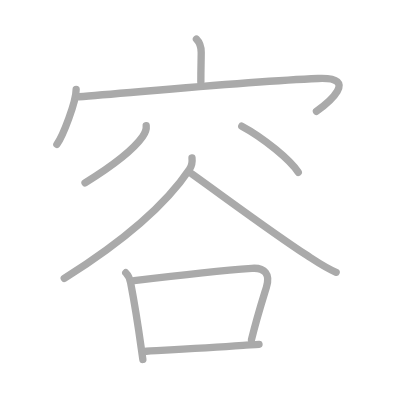
t = 0.00 s
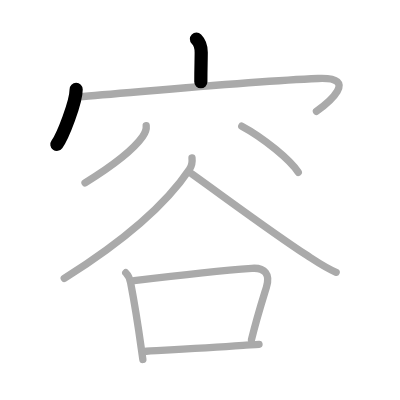
t = 2.00 s
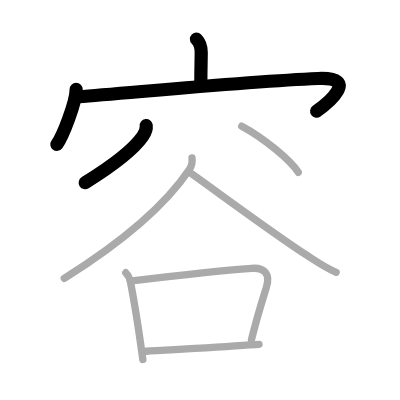
t = 4.00 s
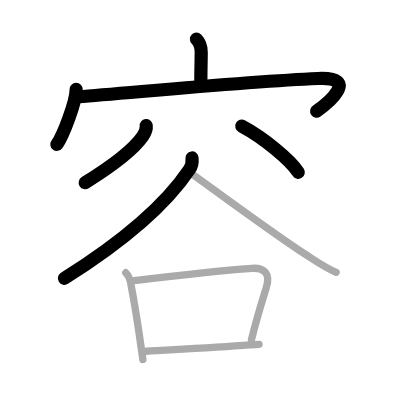
t = 6.00 s
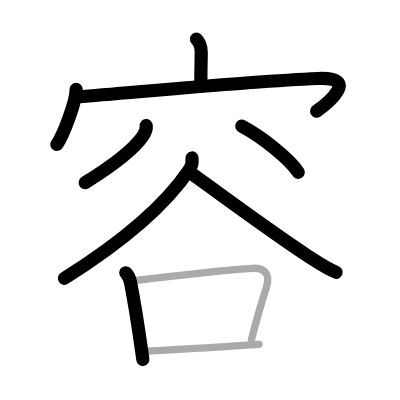
t = 8.00 s
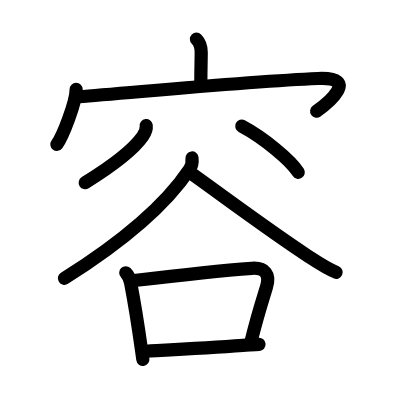
t = 10.00 s

The animated SVG that drew these frames (rendered in a browser with its animation timeline set to each time). Animation: 10 SMIL elements (animate=10); one cycle of 10.00 s.

<?xml version="1.0" standalone="no"?>
<!DOCTYPE svg PUBLIC "-//W3C//DTD SVG 1.1//EN"   "http://www.w3.org/Graphics/SVG/1.1/DTD/svg11.dtd">
<svg width="400px" height="400px"  version="1.1" xmlns="http://www.w3.org/2000/svg">
  <defs>
    <marker id="Triangle" viewBox="0 0 10 10" refX="0" refY="5" markerUnits="strokeWidth" markerWidth="3" style="stroke-opacity:0%;fill:#aaaaaa;" markerHeight="2" orient="auto">
      <path d="M 0 0 L 10 5 L 0 10 z" />
    </marker>
    
    <marker id="Arrow" viewBox="0 0 10 10" refX="5" refY="5" markerUnits="strokeWidth" markerWidth="1.8" style="stroke-opacity:0%;fill:#770000;" markerHeight="2" orient="auto">
      <path d="M 0 4 L 6 4 L 4 1 L 10 5 L 4 9 L 6 6 L 0 6 z" />
        <circle cx="5" cy="5" r="5" />
      </marker>
    
    <marker id="TriangleRed" viewBox="0 0 10 10" refX="0" refY="5" markerUnits="strokeWidth" markerWidth="3" style="stroke-opacity:0%;fill:#CC0000;" markerHeight="2" orient="auto">
      <path d="M 0 0 L 10 5 L 0 10 z" />
    </marker>
    
    <marker id="ArrowRed" viewBox="0 0 10 10" refX="5" refY="5" markerUnits="strokeWidth" markerWidth="1.8" style="stroke-opacity:0%;fill:#CC0000;" markerHeight="2" orient="auto">
      <path d="M 0 4 L 6 4 L 4 1 L 10 5 L 4 9 L 6 6 L 0 6 z" />
        <circle cx="5" cy="5" r="5" />
      </marker>
    
  </defs>
  
  <path style="fill:#ffffff; fill-opacity:100%; fill-rule:evenodd; stroke-width:0;" d="M 0 0 L 400px 0 L 400px 400px L 0 400px L 0 0" />

  <g transform="scale(3.6697247706422 3.6697247706422)">
<path style="fill:none; fill-opacity:0%; fill-rule:evenodd; stroke:#aaaaaa; stroke-opacity:100%; stroke-width: 1.5pt; stroke-linejoin:round; stroke-linecap:round;" d="M53.53 10.66c0.84 0.84 1.3 2.44 1.3 3.63c0 1.96-0.1 4.21-0.1 8.06"></path>
<path style="fill:none; fill-opacity:0%; fill-rule:evenodd; stroke:#aaaaaa; stroke-opacity:100%; stroke-width: 1.5pt; stroke-linejoin:round; stroke-linecap:round;" d="M20.75 24.38c0 3.39-3.61 12.7-5.25 14.96"></path>
<path style="fill:none; fill-opacity:0%; fill-rule:evenodd; stroke:#aaaaaa; stroke-opacity:100%; stroke-width: 1.5pt; stroke-linejoin:round; stroke-linecap:round;" d="M21.51 26.36c13.49-0.98 44.87-4.11 65.16-4.97c11.61-0.49 2.46 6.9-0.43 8.93"></path>
<path style="fill:none; fill-opacity:0%; fill-rule:evenodd; stroke:#aaaaaa; stroke-opacity:100%; stroke-width: 1.5pt; stroke-linejoin:round; stroke-linecap:round;" d="M39.84 34.23c0.13 1.1-0.32 2.05-0.98 2.98c-2.59 3.68-7.83 7.74-15.69 12.6"></path>
<path style="fill:none; fill-opacity:0%; fill-rule:evenodd; stroke:#aaaaaa; stroke-opacity:100%; stroke-width: 1.5pt; stroke-linejoin:round; stroke-linecap:round;" d="M65.88 34.38c6.01 3.2 13.34 9.31 15.4 12.58"></path>
<path style="fill:none; fill-opacity:0%; fill-rule:evenodd; stroke:#aaaaaa; stroke-opacity:100%; stroke-width: 1.5pt; stroke-linejoin:round; stroke-linecap:round;" d="M52.32 43.05c0.09 0.77-0.03 2.13-0.69 3.1c-6.01 8.97-17.01 18.97-34.12 29.71"></path>
<path style="fill:none; fill-opacity:0%; fill-rule:evenodd; stroke:#aaaaaa; stroke-opacity:100%; stroke-width: 1.5pt; stroke-linejoin:round; stroke-linecap:round;" d="M52.23 47.34c10.69 7.66 22.21 16.25 31.45 22.27c2.87 1.87 5.07 3.4 7.92 4.59"></path>
<path style="fill:none; fill-opacity:0%; fill-rule:evenodd; stroke:#aaaaaa; stroke-opacity:100%; stroke-width: 1.5pt; stroke-linejoin:round; stroke-linecap:round;" d="M34.27 74.32c0.71 0.71 1.12 1.64 1.32 2.71C37 84.38 37.56 88.22 38.51 95c0.15 1.03 0.29 2.03 0.42 2.96"></path>
<path style="fill:none; fill-opacity:0%; fill-rule:evenodd; stroke:#aaaaaa; stroke-opacity:100%; stroke-width: 1.5pt; stroke-linejoin:round; stroke-linecap:round;" d="M36.56 76.45c11.31-1.36 23.31-2.7 32.08-3.34c3.51-0.25 5.07 1.59 3.96 5.17c-1.56 5.04-2.56 8.12-4.07 14.3"></path>
<path style="fill:none; fill-opacity:0%; fill-rule:evenodd; stroke:#aaaaaa; stroke-opacity:100%; stroke-width: 1.5pt; stroke-linejoin:round; stroke-linecap:round;" d="M39.86 95.72c8.45-0.47 16.94-0.92 26.38-1.6c1.26-0.09 3.04-0.18 4.34-0.28"></path>

<path style="fill:none; fill-opacity:0%; fill-rule:evenodd; stroke:#000000; stroke-opacity:100%; stroke-width: 2.7pt; stroke-linejoin:round; stroke-linecap:round;" d="M53.53 10.66c0.84 0.84 1.3 2.44 1.3 3.63c0 1.96-0.1 4.21-0.1 8.06" pathLength="100" stroke-dashoffset="100" stroke-dasharray="100 105"><animate id="dashAnim1" attributeName="stroke-dashoffset" from="100" to="0" dur="1s" calcMode="linear" fill="freeze"/></path>
<path style="fill:none; fill-opacity:0%; fill-rule:evenodd; stroke:#000000; stroke-opacity:100%; stroke-width: 2.7pt; stroke-linejoin:round; stroke-linecap:round;" d="M20.75 24.38c0 3.39-3.61 12.7-5.25 14.96" pathLength="100" stroke-dashoffset="100" stroke-dasharray="100 105"><animate id="dashAnim2" attributeName="stroke-dashoffset" from="100" to="0" dur="1s" calcMode="linear" begin="dashAnim1.end" fill="freeze"/></path>
<path style="fill:none; fill-opacity:0%; fill-rule:evenodd; stroke:#000000; stroke-opacity:100%; stroke-width: 2.7pt; stroke-linejoin:round; stroke-linecap:round;" d="M21.51 26.36c13.49-0.98 44.87-4.11 65.16-4.97c11.61-0.49 2.46 6.9-0.43 8.93" pathLength="100" stroke-dashoffset="100" stroke-dasharray="100 105"><animate id="dashAnim3" attributeName="stroke-dashoffset" from="100" to="0" dur="1s" calcMode="linear" begin="dashAnim2.end" fill="freeze"/></path>
<path style="fill:none; fill-opacity:0%; fill-rule:evenodd; stroke:#000000; stroke-opacity:100%; stroke-width: 2.7pt; stroke-linejoin:round; stroke-linecap:round;" d="M39.84 34.23c0.13 1.1-0.32 2.05-0.98 2.98c-2.59 3.68-7.83 7.74-15.69 12.6" pathLength="100" stroke-dashoffset="100" stroke-dasharray="100 105"><animate id="dashAnim4" attributeName="stroke-dashoffset" from="100" to="0" dur="1s" calcMode="linear" begin="dashAnim3.end" fill="freeze"/></path>
<path style="fill:none; fill-opacity:0%; fill-rule:evenodd; stroke:#000000; stroke-opacity:100%; stroke-width: 2.7pt; stroke-linejoin:round; stroke-linecap:round;" d="M65.88 34.38c6.01 3.2 13.34 9.31 15.4 12.58" pathLength="100" stroke-dashoffset="100" stroke-dasharray="100 105"><animate id="dashAnim5" attributeName="stroke-dashoffset" from="100" to="0" dur="1s" calcMode="linear" begin="dashAnim4.end" fill="freeze"/></path>
<path style="fill:none; fill-opacity:0%; fill-rule:evenodd; stroke:#000000; stroke-opacity:100%; stroke-width: 2.7pt; stroke-linejoin:round; stroke-linecap:round;" d="M52.32 43.05c0.09 0.77-0.03 2.13-0.69 3.1c-6.01 8.97-17.01 18.97-34.12 29.71" pathLength="100" stroke-dashoffset="100" stroke-dasharray="100 105"><animate id="dashAnim6" attributeName="stroke-dashoffset" from="100" to="0" dur="1s" calcMode="linear" begin="dashAnim5.end" fill="freeze"/></path>
<path style="fill:none; fill-opacity:0%; fill-rule:evenodd; stroke:#000000; stroke-opacity:100%; stroke-width: 2.7pt; stroke-linejoin:round; stroke-linecap:round;" d="M52.23 47.34c10.69 7.66 22.21 16.25 31.45 22.27c2.87 1.87 5.07 3.4 7.92 4.59" pathLength="100" stroke-dashoffset="100" stroke-dasharray="100 105"><animate id="dashAnim7" attributeName="stroke-dashoffset" from="100" to="0" dur="1s" calcMode="linear" begin="dashAnim6.end" fill="freeze"/></path>
<path style="fill:none; fill-opacity:0%; fill-rule:evenodd; stroke:#000000; stroke-opacity:100%; stroke-width: 2.7pt; stroke-linejoin:round; stroke-linecap:round;" d="M34.27 74.32c0.71 0.71 1.12 1.64 1.32 2.71C37 84.38 37.56 88.22 38.51 95c0.15 1.03 0.29 2.03 0.42 2.96" pathLength="100" stroke-dashoffset="100" stroke-dasharray="100 105"><animate id="dashAnim8" attributeName="stroke-dashoffset" from="100" to="0" dur="1s" calcMode="linear" begin="dashAnim7.end" fill="freeze"/></path>
<path style="fill:none; fill-opacity:0%; fill-rule:evenodd; stroke:#000000; stroke-opacity:100%; stroke-width: 2.7pt; stroke-linejoin:round; stroke-linecap:round;" d="M36.56 76.45c11.31-1.36 23.31-2.7 32.08-3.34c3.51-0.25 5.07 1.59 3.96 5.17c-1.56 5.04-2.56 8.12-4.07 14.3" pathLength="100" stroke-dashoffset="100" stroke-dasharray="100 105"><animate id="dashAnim9" attributeName="stroke-dashoffset" from="100" to="0" dur="1s" calcMode="linear" begin="dashAnim8.end" fill="freeze"/></path>
<path style="fill:none; fill-opacity:0%; fill-rule:evenodd; stroke:#000000; stroke-opacity:100%; stroke-width: 2.7pt; stroke-linejoin:round; stroke-linecap:round;" d="M39.86 95.72c8.45-0.47 16.94-0.92 26.38-1.6c1.26-0.09 3.04-0.18 4.34-0.28" pathLength="100" stroke-dashoffset="100" stroke-dasharray="100 105"><animate id="dashAnim10" attributeName="stroke-dashoffset" from="100" to="0" dur="1s" calcMode="linear" begin="dashAnim9.end" fill="freeze"/></path>

</g>

</svg>  
          
